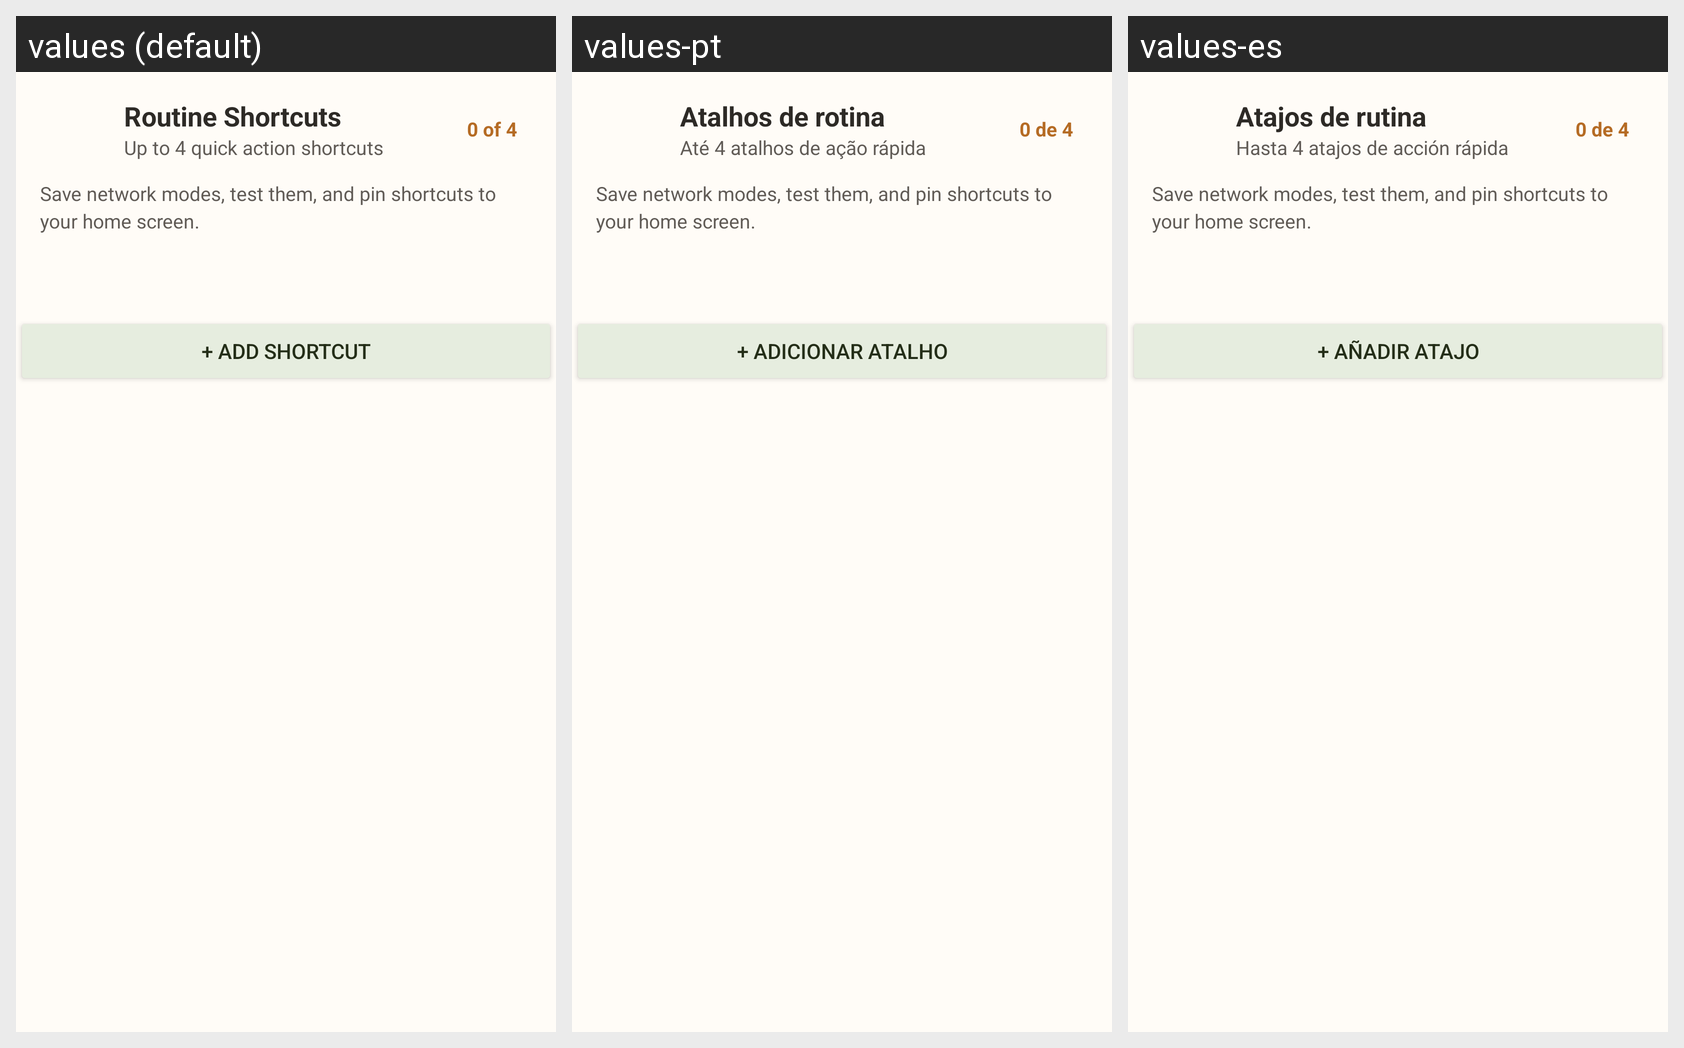

The same Android screen rendered under several of its app's locales, left to right. List the strings drawn on it with the default value and each locale's translation.
Android screen res/layout/view_shortcuts_card.xml rendered under 3 locales, left to right: values (default), values-pt, values-es. Device: Nexus 5 (rendered at 1080×1920; each locale shown at half size, 540×960, under a caption strip naming it); theme Theme.NetToggle.
Other locales in the repository, not shown: values-bn, values-ru, values-zh-rCN.
Strings drawn on this screen, with the default value and each locale's value (text and hints the layout hard-codes, and strings that could not be matched under every locale, appear in the picture but are not listed):

routine_shortcuts
  values: Routine Shortcuts
  values-pt: Atalhos de rotina
  values-es: Atajos de rutina

up_to_4_shortcuts
  values: Up to 4 quick action shortcuts
  values-pt: Até 4 atalhos de ação rápida
  values-es: Hasta 4 atajos de acción rápida

zero_of_four
  values: 0 of 4
  values-pt: 0 de 4
  values-es: 0 de 4

routine_shortcuts_description
  values: Save network modes, test them, and pin shortcuts to your home screen.
  values-pt: Save network modes, test them, and pin shortcuts to your home screen.  [not translated; the default value is used]
  values-es: Save network modes, test them, and pin shortcuts to your home screen.  [not translated; the default value is used]

add_shortcut
  values: + Add Shortcut
  values-pt: + Adicionar atalho
  values-es: + Añadir atajo
